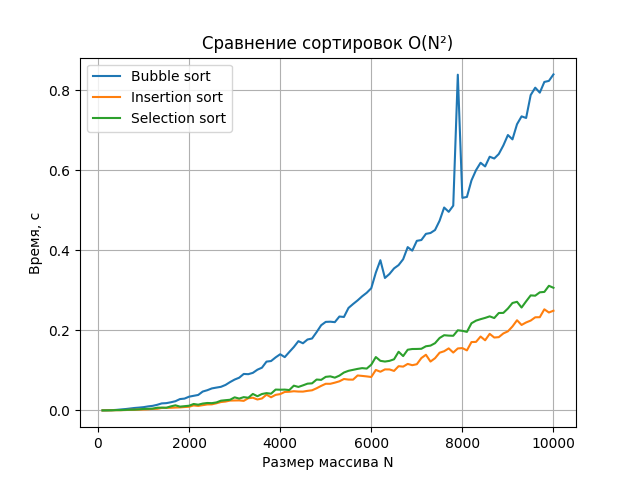

The file beside this chart, header and first rows:
N, bubble, insertion, selection
100, 7.1562e-05, 2.485e-05, 3.5636e-05
200, 0.0003387, 9.144e-05, 0.000128
300, 0.0006364, 0.0002342, 0.0003032
400, 0.001269, 0.0005351, 0.0007455
500, 0.002334, 0.0005941, 0.0008054
600, 0.003312, 0.0009067, 0.001343
700, 0.00467, 0.001518, 0.001733
800, 0.006055, 0.001521, 0.001969
900, 0.00701, 0.002065, 0.002651
1000, 0.008125, 0.002318, 0.00371
1100, 0.01001, 0.002826, 0.004033
1200, 0.0114, 0.003798, 0.004435
1300, 0.01399, 0.004001, 0.006687
1400, 0.01752, 0.006231, 0.006951
1500, 0.01814, 0.006396, 0.006615
1600, 0.0203, 0.006539, 0.0101
1700, 0.02298, 0.007129, 0.01275
1800, 0.0283, 0.007496, 0.009457
1900, 0.02952, 0.008396, 0.01055
2000, 0.03428, 0.009153, 0.01165
2100, 0.03647, 0.01248, 0.01604
2200, 0.03859, 0.01124, 0.01427
2300, 0.04712, 0.01311, 0.01708
2400, 0.05045, 0.01491, 0.01852
2500, 0.05492, 0.01516, 0.01815
2600, 0.05698, 0.01782, 0.01993
2700, 0.05892, 0.02091, 0.02432
2800, 0.06362, 0.02212, 0.02551
2900, 0.07076, 0.02454, 0.02658
3000, 0.07703, 0.0248, 0.03265
3100, 0.08167, 0.02498, 0.02952
3200, 0.09104, 0.02386, 0.03314
3300, 0.09047, 0.03047, 0.03157
3400, 0.09376, 0.03167, 0.04113
3500, 0.1016, 0.02726, 0.03536
3600, 0.1067, 0.02982, 0.04097
3700, 0.1219, 0.03922, 0.04314
3800, 0.1233, 0.03283, 0.04175
3900, 0.1324, 0.03882, 0.05205
4000, 0.1402, 0.04072, 0.05169
4100, 0.133, 0.04612, 0.05196
4200, 0.1459, 0.04659, 0.05085
4300, 0.1583, 0.04789, 0.06178
4400, 0.1729, 0.04709, 0.05862
4500, 0.1676, 0.04695, 0.06254
4600, 0.177, 0.04881, 0.06681
4700, 0.1795, 0.05022, 0.06763
4800, 0.1955, 0.05531, 0.07708
4900, 0.2127, 0.06124, 0.07626
5000, 0.221, 0.06648, 0.08379
5100, 0.2215, 0.06642, 0.08502
5200, 0.2204, 0.0693, 0.08183
5300, 0.2344, 0.07264, 0.08684
5400, 0.2333, 0.07843, 0.09462
5500, 0.2558, 0.077, 0.09888
5600, 0.2656, 0.07681, 0.1013
5700, 0.2747, 0.08724, 0.1037
5800, 0.2849, 0.08613, 0.1056
5900, 0.2937, 0.0849, 0.1044
6000, 0.3051, 0.08341, 0.1141
... 40 more rows
